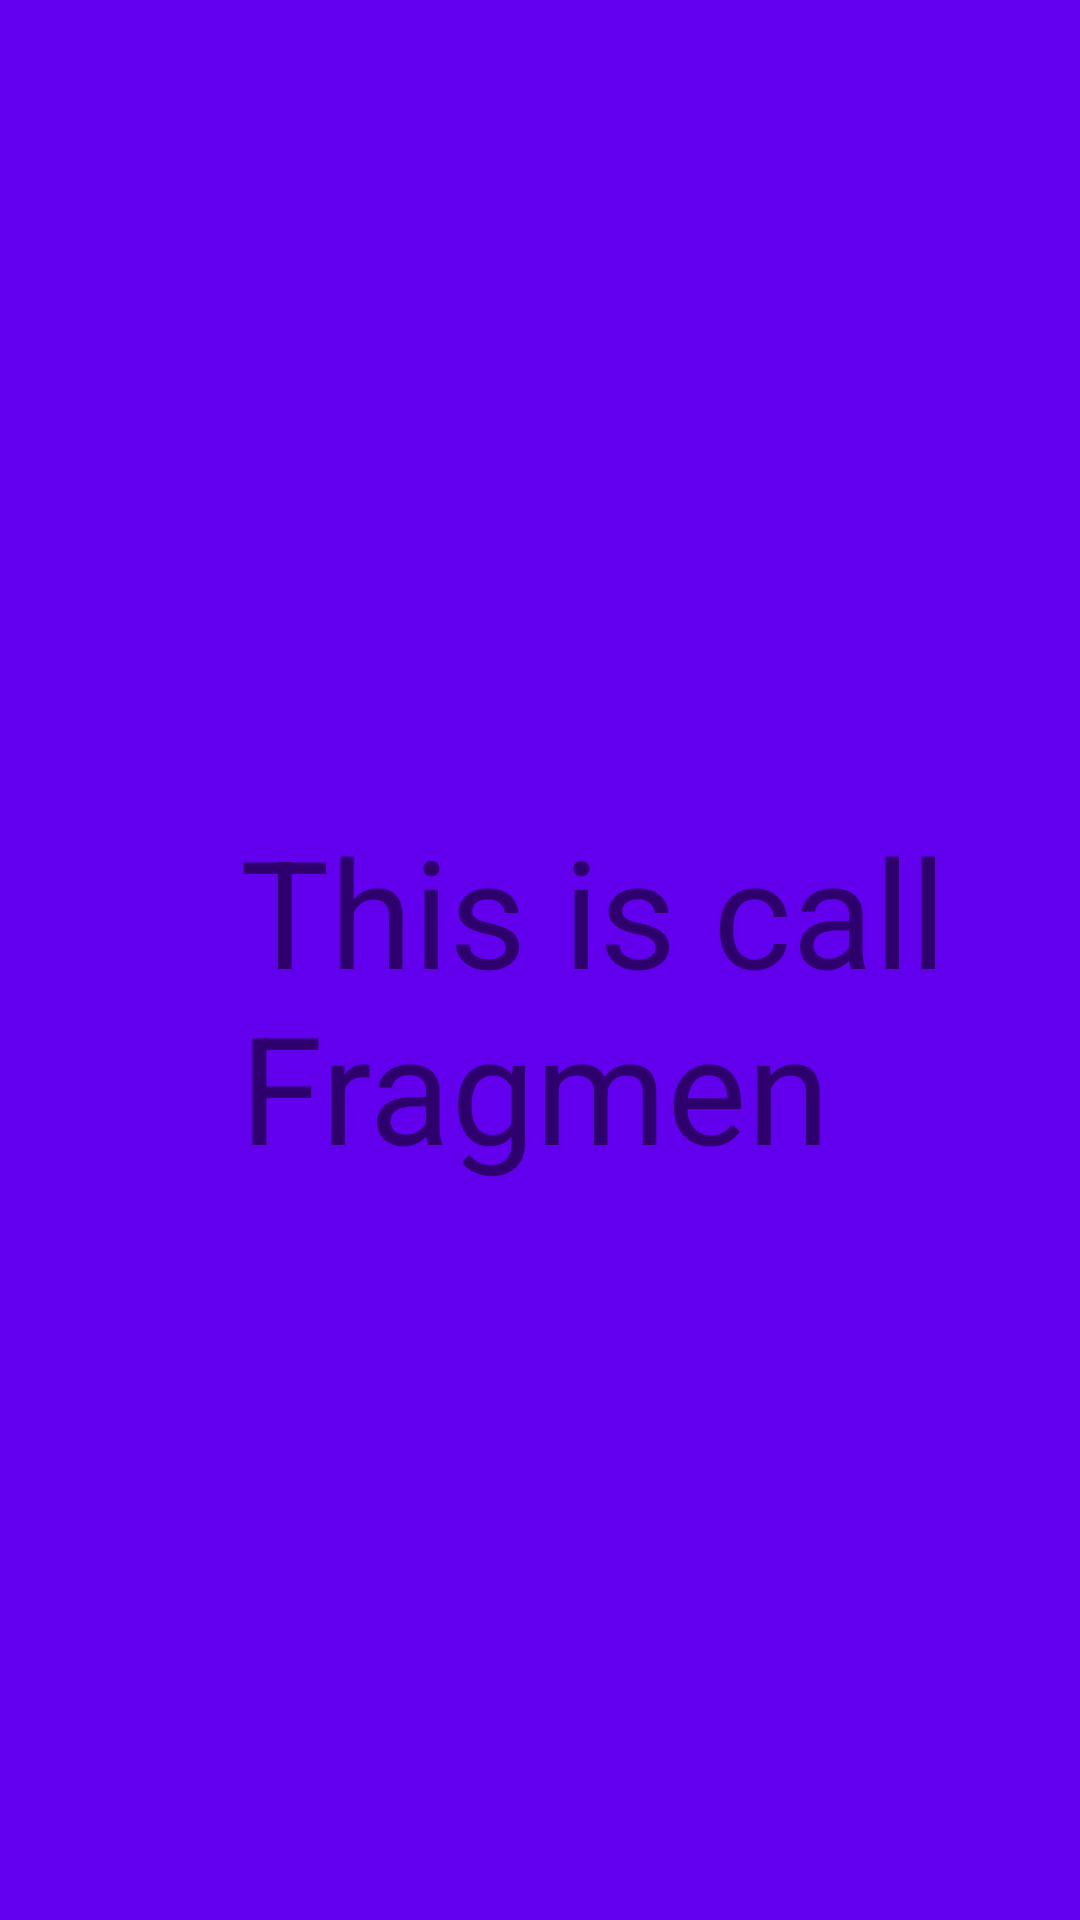

Write the Android layout XML for this screen, with the resource values it uses.
<!-- AndroidManifest.xml: application theme Theme.Class3 -->
<!-- res/layout/fragment_chat.xml -->
<?xml version="1.0" encoding="utf-8"?>
<FrameLayout xmlns:android="http://schemas.android.com/apk/res/android"
    xmlns:tools="http://schemas.android.com/tools"
    android:layout_width="match_parent"
    android:layout_height="match_parent"
    android:background="@color/purple_500"
    tools:context=".Chat">


    <TextView
        android:paddingLeft="80dp"
        android:paddingTop="270dp"
        android:layout_width="match_parent"
        android:layout_height="match_parent"
        android:text="This is call Fragmen"
        android:textSize="50sp"
        />

</FrameLayout>
<!-- resources referenced by this layout -->
<resources>
  <style name="Theme.Class3" parent="Theme.MaterialComponents.DayNight.DarkActionBar">
          
          <item name="colorPrimary">@color/purple_500</item>
          <item name="colorPrimaryVariant">@color/purple_700</item>
          <item name="colorOnPrimary">@color/white</item>
          
          <item name="colorSecondary">@color/teal_200</item>
          <item name="colorSecondaryVariant">@color/teal_700</item>
          <item name="colorOnSecondary">@color/black</item>
          
          <item name="android:statusBarColor" tools:targetApi="21">?attr/colorPrimaryVariant</item>
          
      </style>
  <!-- not gathered from this repository: default colours our renderer supplied (Android Studio template values) -->
  <color name="purple_500">#FF6200EE</color>
  <color name="purple_700">#FF3700B3</color>
  <color name="teal_200">#FF03DAC5</color>
  <color name="teal_700">#FF018786</color>
  <color name="black">#FF000000</color>
  <color name="white">#FFFFFFFF</color>
</resources>
